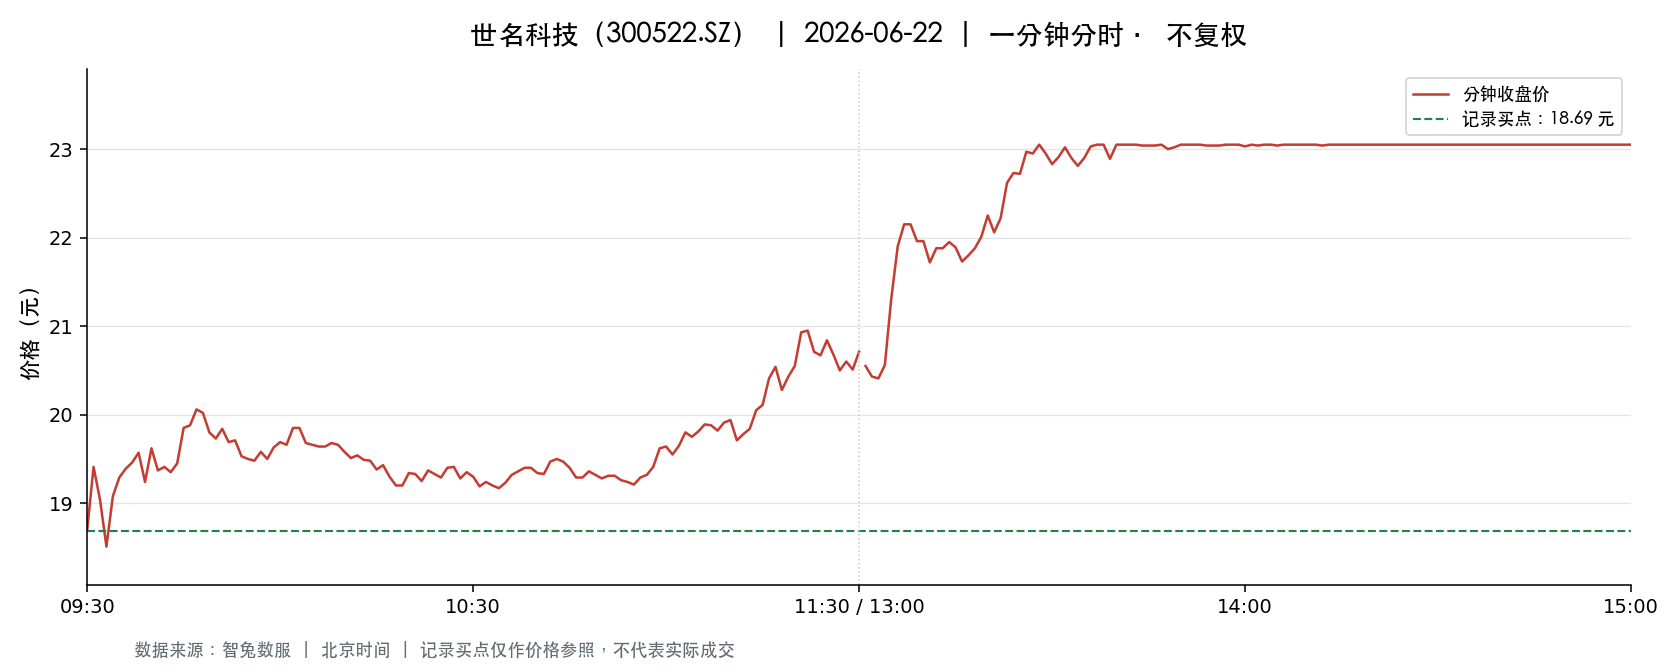

Source data for this figure (header and first rows):
t, o, h, l, c, v, a, pc, sf
2026-06-22 09:30:00, 18.69, 18.69, 18.69, 18.69, 15215, 28436835, 19.21, 0.0
2026-06-22 09:31:00, 18.7, 19.8, 18.7, 19.41, 46458, 88807933, 18.69, 0.0
2026-06-22 09:32:00, 19.29, 19.29, 18.77, 19.04, 23800, 45190076, 19.41, 0.0
2026-06-22 09:33:00, 19.05, 19.08, 18.5, 18.51, 18989, 35588116, 19.04, 0.0
2026-06-22 09:34:00, 18.6, 19.08, 18.48, 19.08, 12295, 23111457, 18.51, 0.0
2026-06-22 09:35:00, 19.09, 19.32, 18.97, 19.29, 9527, 18249588, 19.08, 0.0
2026-06-22 09:36:00, 19.25, 19.58, 19.23, 19.39, 12267, 23775639, 19.29, 0.0
2026-06-22 09:37:00, 19.33, 19.53, 19.26, 19.46, 11276, 21885143, 19.39, 0.0
2026-06-22 09:38:00, 19.48, 19.57, 19.3, 19.57, 11150, 21700531, 19.46, 0.0
2026-06-22 09:39:00, 19.51, 19.54, 19.24, 19.24, 6430, 12481197, 19.57, 0.0
2026-06-22 09:40:00, 19.27, 19.77, 19.27, 19.62, 12240, 23930425, 19.24, 0.0
2026-06-22 09:41:00, 19.52, 19.53, 19.36, 19.37, 10258, 19985866, 19.62, 0.0
2026-06-22 09:42:00, 19.36, 19.48, 19.36, 19.41, 5306, 10299502, 19.37, 0.0
2026-06-22 09:43:00, 19.34, 19.38, 19.23, 19.35, 5523, 10670216, 19.41, 0.0
2026-06-22 09:44:00, 19.32, 19.47, 19.32, 19.45, 5054, 9805009, 19.35, 0.0
2026-06-22 09:45:00, 19.45, 19.88, 19.45, 19.85, 8990, 17719467, 19.45, 0.0
2026-06-22 09:46:00, 19.81, 19.94, 19.65, 19.88, 10966, 21675553, 19.85, 0.0
2026-06-22 09:47:00, 19.89, 20.12, 19.85, 20.06, 11367, 22703243, 19.88, 0.0
2026-06-22 09:48:00, 20.09, 20.17, 19.94, 20.02, 9719, 19457109, 20.06, 0.0
2026-06-22 09:49:00, 19.99, 19.99, 19.77, 19.8, 5350, 10647562, 20.02, 0.0
2026-06-22 09:50:00, 19.79, 19.8, 19.65, 19.73, 4935, 9747446, 19.8, 0.0
2026-06-22 09:51:00, 19.73, 19.9, 19.7, 19.84, 7264, 14347949, 19.73, 0.0
2026-06-22 09:52:00, 19.7, 19.7, 19.5, 19.69, 7519, 14758065, 19.84, 0.0
2026-06-22 09:53:00, 19.62, 19.72, 19.59, 19.71, 5008, 9836906, 19.69, 0.0
2026-06-22 09:54:00, 19.71, 19.71, 19.41, 19.53, 4489, 8756408, 19.71, 0.0
2026-06-22 09:55:00, 19.54, 19.69, 19.49, 19.5, 2773, 5424810, 19.53, 0.0
2026-06-22 09:56:00, 19.5, 19.51, 19.44, 19.48, 2723, 5298013, 19.5, 0.0
2026-06-22 09:57:00, 19.48, 19.59, 19.46, 19.58, 1733, 3381863, 19.48, 0.0
2026-06-22 09:58:00, 19.59, 19.65, 19.45, 19.5, 3965, 7756401, 19.58, 0.0
2026-06-22 09:59:00, 19.52, 19.63, 19.51, 19.63, 2900, 5675993, 19.5, 0.0
2026-06-22 10:00:00, 19.66, 19.69, 19.61, 19.69, 4398, 8641830, 19.63, 0.0
2026-06-22 10:01:00, 19.66, 19.66, 19.56, 19.66, 2889, 5666693, 19.69, 0.0
2026-06-22 10:02:00, 19.61, 19.98, 19.61, 19.85, 8972, 17810700, 19.66, 0.0
2026-06-22 10:03:00, 19.87, 19.87, 19.72, 19.85, 3740, 7407423, 19.85, 0.0
2026-06-22 10:04:00, 19.83, 19.85, 19.68, 19.68, 3897, 7704706, 19.85, 0.0
2026-06-22 10:05:00, 19.66, 19.71, 19.65, 19.66, 1718, 3381335, 19.68, 0.0
2026-06-22 10:06:00, 19.63, 19.66, 19.6, 19.64, 1406, 2758481, 19.66, 0.0
2026-06-22 10:07:00, 19.65, 19.65, 19.56, 19.64, 2163, 4240646, 19.64, 0.0
2026-06-22 10:08:00, 19.61, 19.79, 19.61, 19.68, 2411, 4749137, 19.64, 0.0
2026-06-22 10:09:00, 19.71, 19.74, 19.66, 19.66, 4148, 8174350, 19.68, 0.0
2026-06-22 10:10:00, 19.65, 19.65, 19.56, 19.58, 1642, 3221799, 19.66, 0.0
2026-06-22 10:11:00, 19.55, 19.55, 19.46, 19.51, 3068, 5983137, 19.58, 0.0
2026-06-22 10:12:00, 19.52, 19.54, 19.44, 19.54, 2223, 4333568, 19.51, 0.0
2026-06-22 10:13:00, 19.55, 19.55, 19.48, 19.49, 1189, 2319465, 19.54, 0.0
2026-06-22 10:14:00, 19.49, 19.5, 19.47, 19.48, 1706, 3322419, 19.49, 0.0
2026-06-22 10:15:00, 19.47, 19.47, 19.37, 19.38, 3649, 7080035, 19.48, 0.0
2026-06-22 10:16:00, 19.4, 19.48, 19.4, 19.43, 4030, 7835367, 19.38, 0.0
2026-06-22 10:17:00, 19.35, 19.42, 19.3, 19.3, 4476, 8653082, 19.43, 0.0
2026-06-22 10:18:00, 19.28, 19.28, 19.14, 19.2, 5919, 11359765, 19.3, 0.0
2026-06-22 10:19:00, 19.2, 19.29, 19.17, 19.2, 3995, 7674128, 19.2, 0.0
2026-06-22 10:20:00, 19.2, 19.37, 19.2, 19.34, 2939, 5661963, 19.2, 0.0
2026-06-22 10:21:00, 19.36, 19.38, 19.26, 19.33, 4479, 8650274, 19.34, 0.0
2026-06-22 10:22:00, 19.33, 19.35, 19.25, 19.25, 2451, 4729938, 19.33, 0.0
2026-06-22 10:23:00, 19.31, 19.37, 19.26, 19.37, 1625, 3136655, 19.25, 0.0
2026-06-22 10:24:00, 19.36, 19.36, 19.31, 19.33, 1301, 2517029, 19.37, 0.0
2026-06-22 10:25:00, 19.31, 19.31, 19.27, 19.29, 1252, 2415216, 19.33, 0.0
2026-06-22 10:26:00, 19.29, 19.4, 19.27, 19.4, 1872, 3619453, 19.29, 0.0
2026-06-22 10:27:00, 19.4, 19.45, 19.32, 19.41, 2580, 5001103, 19.4, 0.0
2026-06-22 10:28:00, 19.41, 19.41, 19.27, 19.28, 1899, 3670605, 19.41, 0.0
2026-06-22 10:29:00, 19.29, 19.35, 19.26, 19.35, 1410, 2720225, 19.28, 0.0
... 181 more rows
